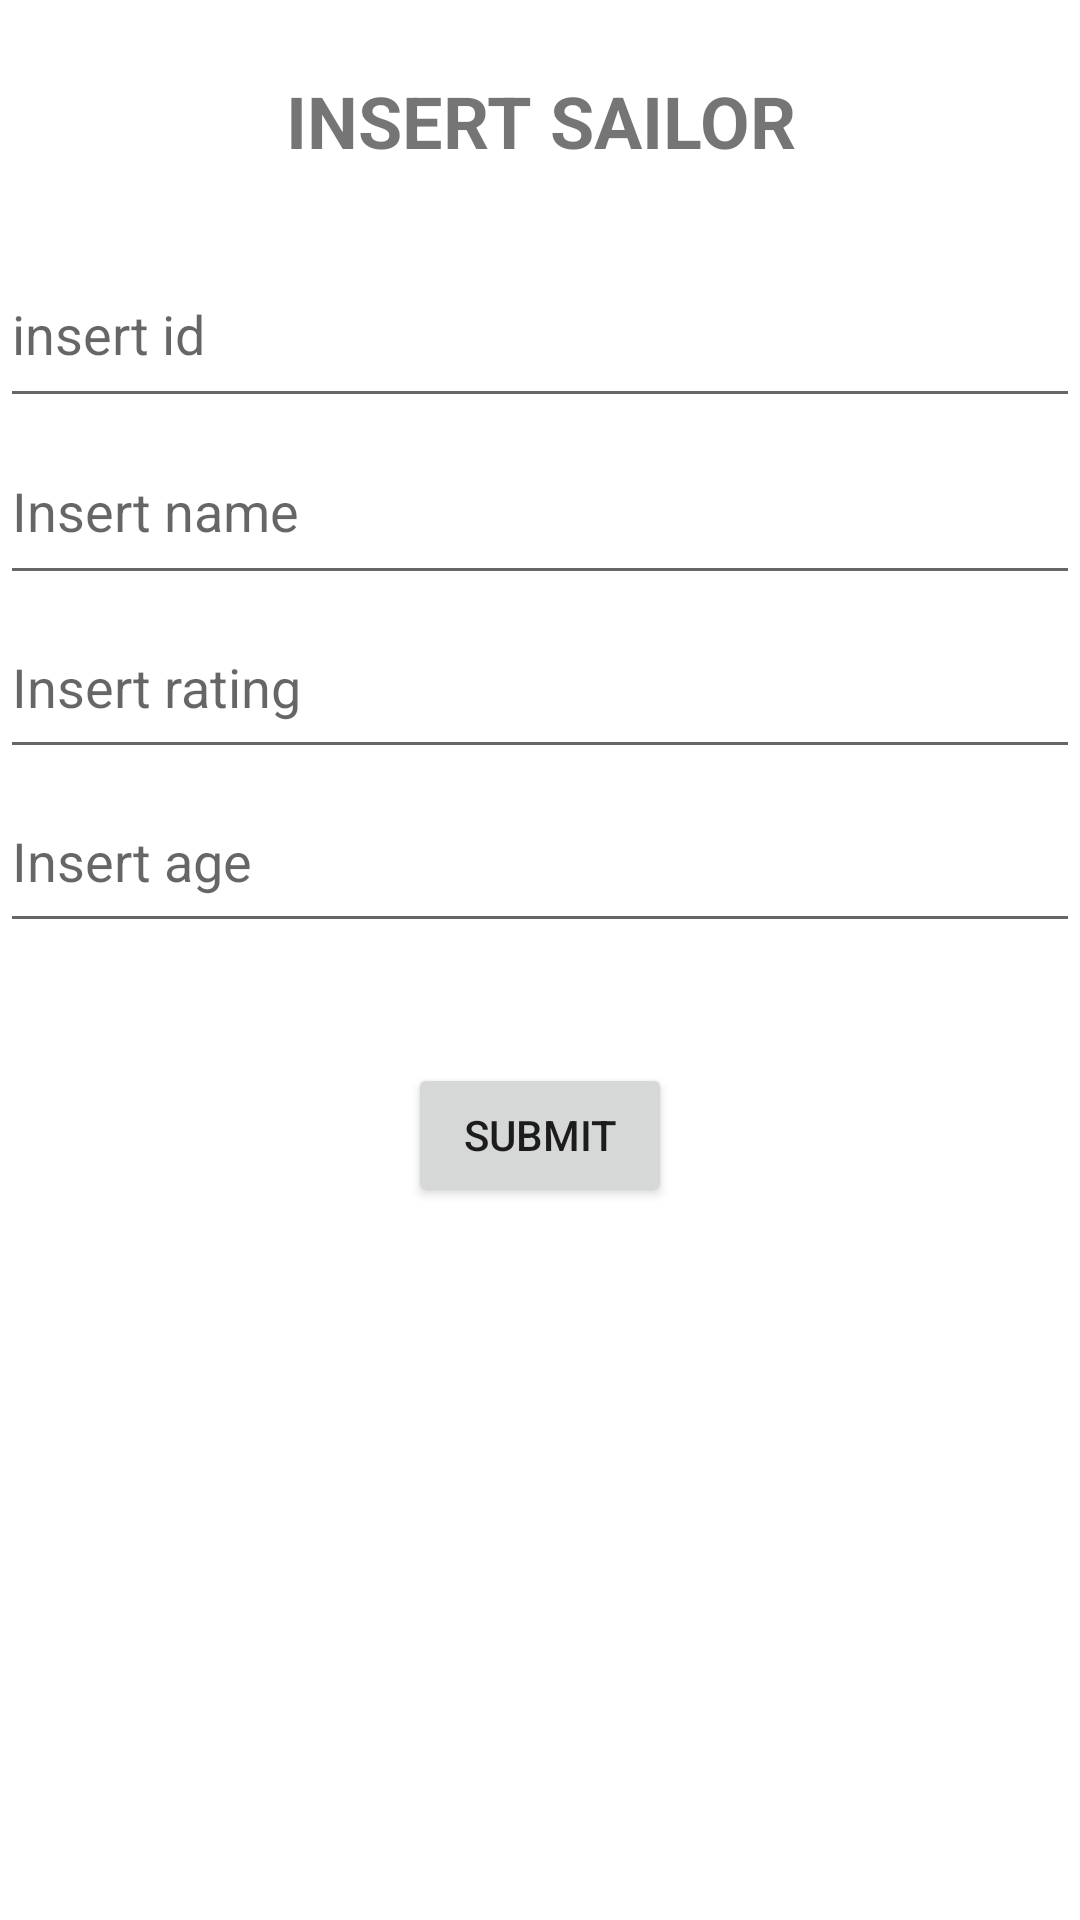

Here is an Android app screen rendered from its layout file. Give the layout XML and the strings, colors and styles it references.
<!-- AndroidManifest.xml: application theme Theme.SBRFirebaseExample -->
<!-- res/layout/fragment_insert_sailor.xml -->
<?xml version="1.0" encoding="utf-8"?>
<LinearLayout
    xmlns:android="http://schemas.android.com/apk/res/android"
    xmlns:tools="http://schemas.android.com/tools"
    android:layout_width="match_parent"
    android:layout_height="match_parent"
    android:orientation="vertical"
    tools:context=".InsertSailorFragment">

    <TextView
        android:id="@+id/textView"
        android:layout_width="match_parent"
        android:layout_height="wrap_content"
        android:text="INSERT SAILOR"
        android:layout_gravity="center_horizontal"
        android:textAlignment="center"
        android:textStyle="bold"
        android:textSize="24dp"
        android:layout_margin="24dp"/>

    <EditText
        android:id="@+id/SailorEditText1"
        android:layout_width="match_parent"
        android:layout_height="59dp"
        android:ems="10"
        android:hint="insert id"
        android:inputType="number" />

    <EditText
        android:id="@+id/SailorEditText2"
        android:layout_width="match_parent"
        android:layout_height="59dp"
        android:ems="10"
        android:hint="Insert name"
        android:inputType="textPersonName" />

    <EditText
        android:id="@+id/SailorEditText3"
        android:layout_width="match_parent"
        android:layout_height="58dp"
        android:ems="10"
        android:hint="Insert rating"
        android:inputType="number" />

    <EditText
        android:id="@+id/SailorEditText4"
        android:layout_width="match_parent"
        android:layout_height="58dp"
        android:ems="10"
        android:hint="Insert age"
        android:inputType="number" />

    <Button
        android:id="@+id/insertSailorSubmitButton"
        android:layout_width="wrap_content"
        android:layout_height="wrap_content"
        android:text="Submit"
        android:layout_gravity="center_horizontal"
        android:layout_marginTop="40dp" />

</LinearLayout>
<!-- resources referenced by this layout -->
<resources>
  <style name="Theme.SBRFirebaseExample" parent="Theme.MaterialComponents.DayNight.DarkActionBar">
          
          <item name="colorPrimary">@color/purple_500</item>
          <item name="colorPrimaryVariant">@color/purple_700</item>
          <item name="colorOnPrimary">@color/white</item>
          
          <item name="colorSecondary">@color/teal_200</item>
          <item name="colorSecondaryVariant">@color/teal_700</item>
          <item name="colorOnSecondary">@color/black</item>
          
          <item name="android:statusBarColor">?attr/colorPrimaryVariant</item>
          
      </style>
  <!-- not gathered from this repository: default colours our renderer supplied (Android Studio template values) -->
  <color name="purple_500">#FF6200EE</color>
  <color name="purple_700">#FF3700B3</color>
  <color name="teal_200">#FF03DAC5</color>
  <color name="teal_700">#FF018786</color>
  <color name="black">#FF000000</color>
  <color name="white">#FFFFFFFF</color>
</resources>
